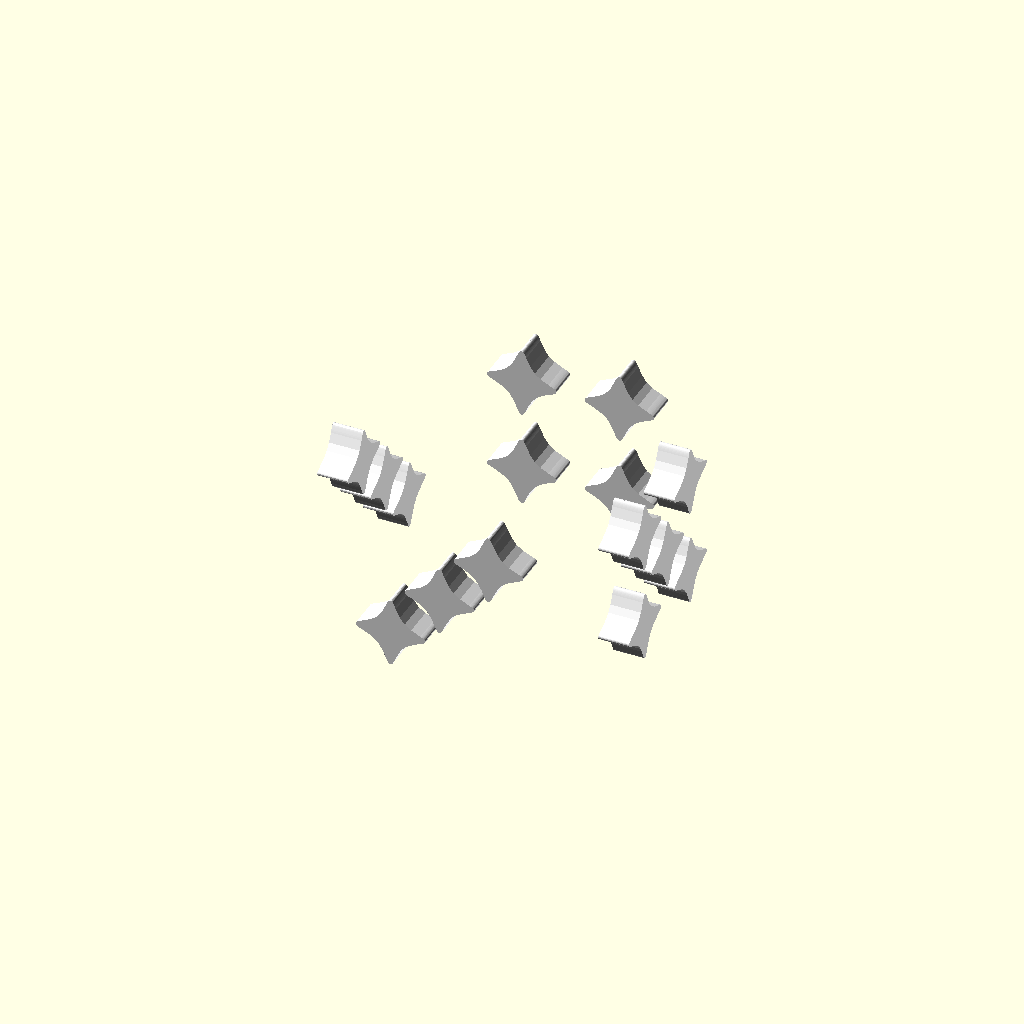
Cell 1: the model at its default parameters.
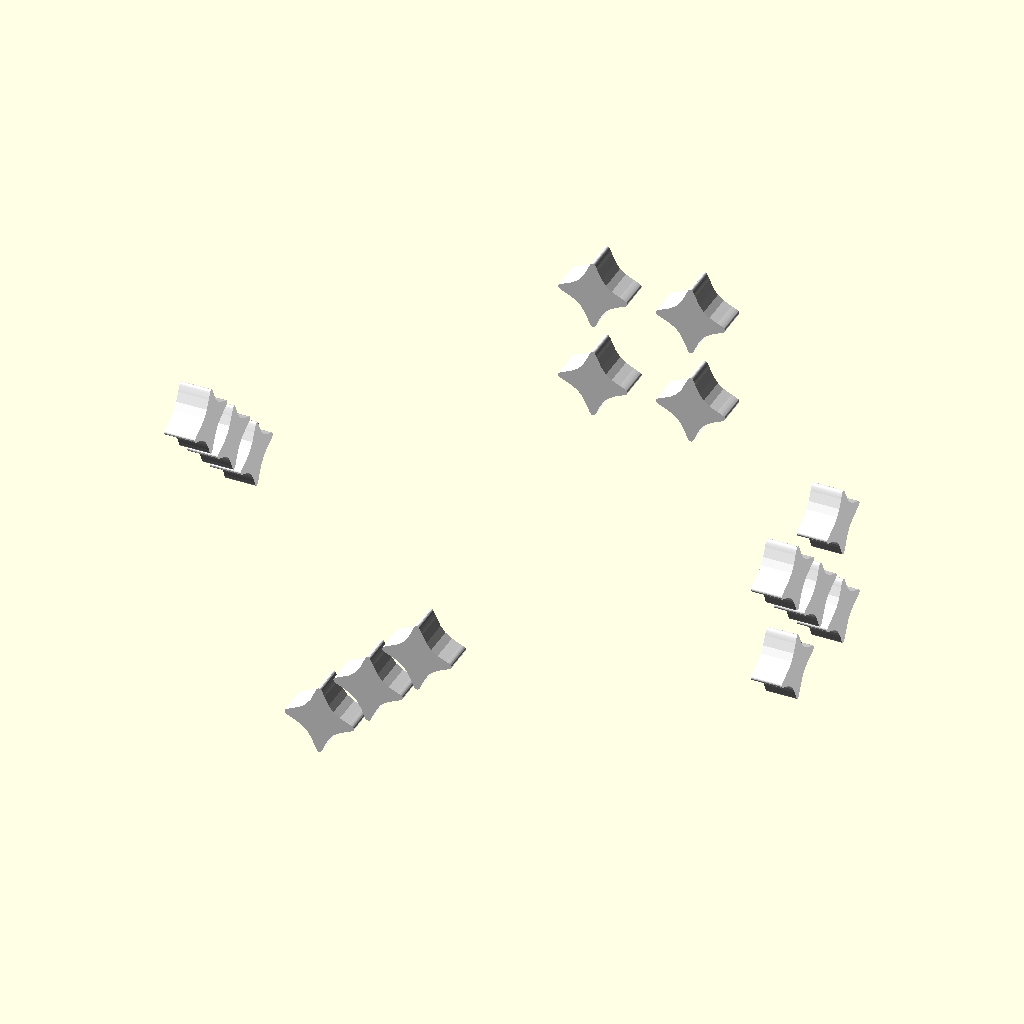
Cell 2 — cube_size set to 20, the other parameters unchanged.
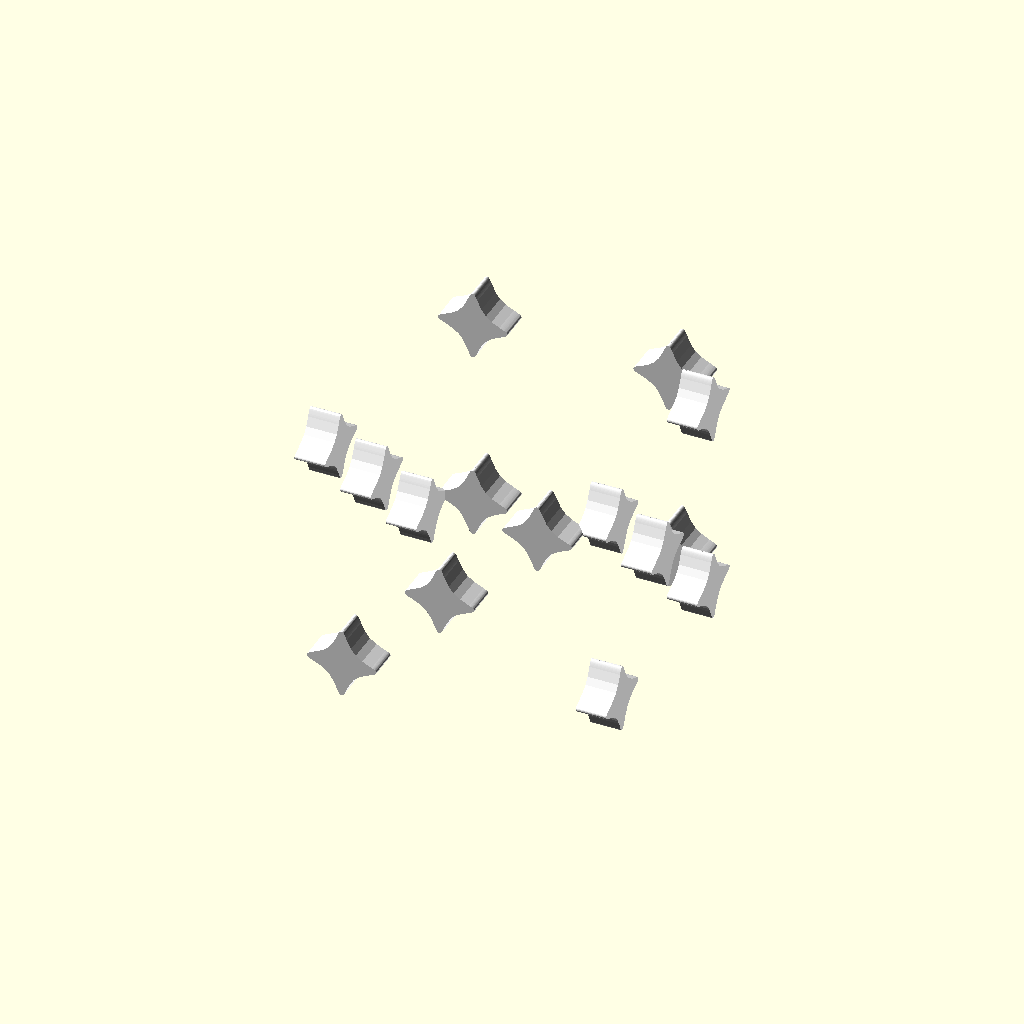
Cell 3: particle_distance = 3.2 (everything else at default).
All cells are drawn from one camera (rotation 55°, 0°, 25°, orthographic, colour scheme Cornfield), so only the parameter changes between them.
The OpenSCAD source (Dices/STL/dado particulas.scad):
include <./components/particle.scad>;

cube_size=10;
particle_distance=1.6;

module particles(rotation, translation) {
    color("white"){
        translate(translation)
        rotate(rotation){
            linear_extrude(height = svg_extrude_height)
            particle();
        }
    }
}

//========================
// DICE
//========================

//difference(){
//    color("#FF0090")
//    intersection(){
//        cube(cube_size,center=true);
//        sphere(cube_size*0.71,$fn=150);}
//}


//========================
// Face 1
//========================
particles([90,0,90], [cube_size/2-svg_extrude_height+0.1,0,0]);
particles([90,0,90], [cube_size/2-svg_extrude_height+0.1,particle_distance,particle_distance]);
particles([90,0,90], [cube_size/2-svg_extrude_height+0.1,-particle_distance,particle_distance]);
particles([90,0,90], [cube_size/2-svg_extrude_height+0.1,particle_distance,-particle_distance]);
particles([90,0,90], [cube_size/2-svg_extrude_height+0.1,-particle_distance,-particle_distance]);

//========================
// Face 2
//========================

particles([-90,180,0], [particle_distance,cube_size/2-svg_extrude_height+0.1,particle_distance]);
particles([-90,180,0], [-particle_distance,cube_size/2-svg_extrude_height+0.1,particle_distance]);
particles([-90,180,0], [particle_distance,cube_size/2-svg_extrude_height+0.1,-particle_distance]);
particles([-90,180,0], [-particle_distance,cube_size/2-svg_extrude_height+0.1,-particle_distance]);

//========================
// Face 3
//========================

particles([-90,180,90], [-(cube_size/2-svg_extrude_height+0.1),0,0]);
particles([-90,180,90], [-(cube_size/2-svg_extrude_height+0.1),-particle_distance,particle_distance]);
particles([-90,180,90], [-(cube_size/2-svg_extrude_height+0.1),particle_distance,-particle_distance]);

//========================
// Face 4
//========================

particles([-90,180,180], [particle_distance,-(cube_size/2-svg_extrude_height+0.1), particle_distance]);
particles([-90,180,180], [0,-(cube_size/2-svg_extrude_height+0.1), 0]);
particles([-90,180,180], [-particle_distance,-(cube_size/2-svg_extrude_height+0.1), -particle_distance]);

//========================
// Face 5
//========================

// EMPTY

//========================
// Face 6
//========================

// EMPTY
Customizer parameters (derived from the source; name, type, default, range or options):
cube_size: number, default 10
particle_distance: number, default 1.6
